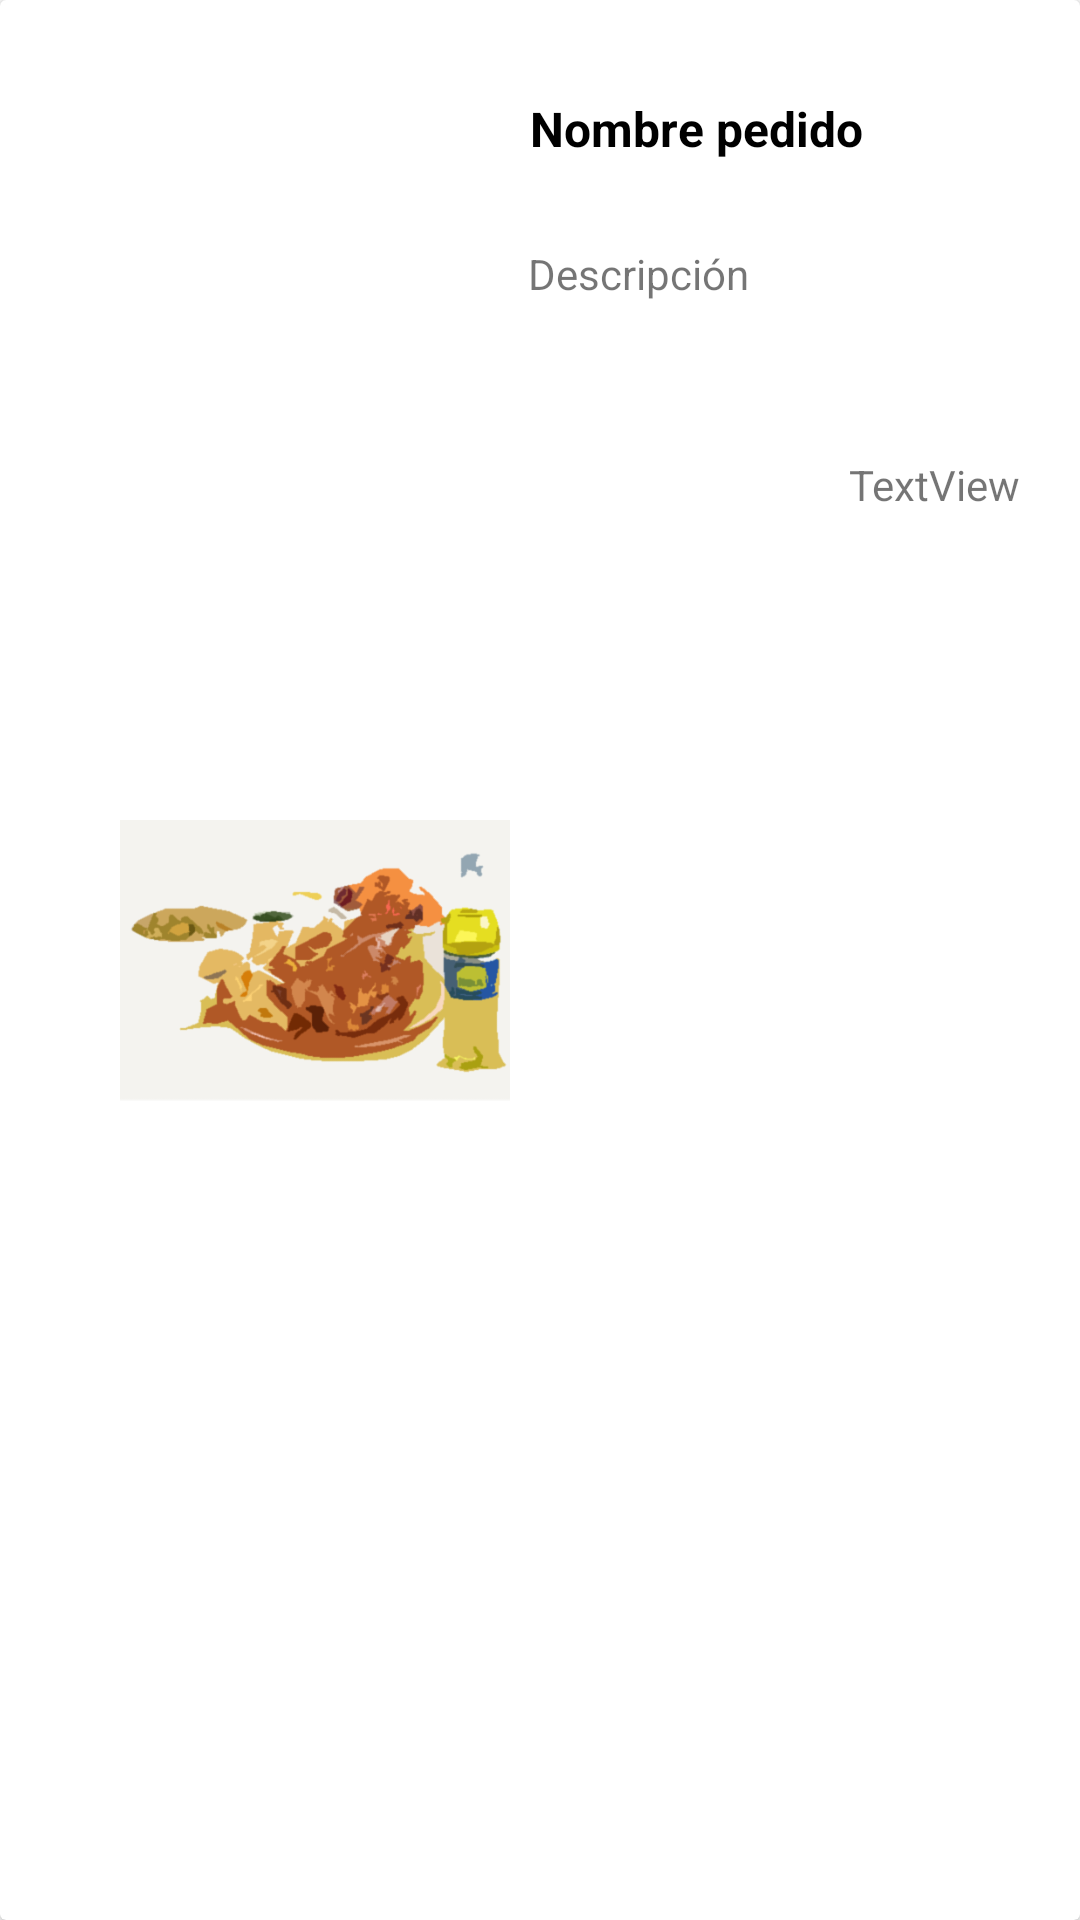

Layout XML and referenced resources for this Android screen:
<!-- AndroidManifest.xml: application theme Theme.Proyecto_final -->
<!-- res/layout/filashopping_cart.xml -->
<?xml version="1.0" encoding="utf-8"?>
<LinearLayout xmlns:android="http://schemas.android.com/apk/res/android"
    xmlns:app="http://schemas.android.com/apk/res-auto"
    xmlns:tools="http://schemas.android.com/tools"
    android:orientation="vertical"
    android:layout_width="match_parent"
    android:layout_height="200dp">

    <androidx.cardview.widget.CardView
        android:layout_width="match_parent"
        android:layout_height="match_parent" >

        <androidx.constraintlayout.widget.ConstraintLayout
            android:layout_width="match_parent"
            android:layout_height="match_parent">

            <ImageView
                android:id="@+id/imageView"
                android:layout_width="130dp"
                android:layout_height="105dp"
                android:layout_marginStart="40dp"
                app:layout_constraintBottom_toBottomOf="parent"
                app:layout_constraintStart_toStartOf="parent"
                app:layout_constraintTop_toTopOf="parent"
                app:srcCompat="@drawable/carrito_compra" />

            <TextView
                android:id="@+id/carritoNombre"
                android:layout_width="150dp"
                android:layout_height="wrap_content"
                android:layout_marginTop="32dp"
                android:text="Nombre pedido"
                android:textColor="@color/black"
                android:textSize="16dp"
                android:textStyle="bold"
                app:layout_constraintEnd_toEndOf="parent"
                app:layout_constraintHorizontal_bias="0.169"
                app:layout_constraintStart_toEndOf="@+id/imageView"
                app:layout_constraintTop_toTopOf="parent" />

            <TextView
                android:id="@+id/carritoDescripcion"
                android:layout_width="150dp"
                android:layout_height="wrap_content"
                android:layout_marginTop="28dp"
                android:text="Descripción"
                app:layout_constraintEnd_toEndOf="parent"
                app:layout_constraintHorizontal_bias="0.153"
                app:layout_constraintStart_toEndOf="@+id/imageView"
                app:layout_constraintTop_toBottomOf="@+id/carritoNombre" />

            <ImageButton
                android:id="@+id/filaEliminar"
                android:layout_width="wrap_content"
                android:layout_height="wrap_content"
                android:layout_marginStart="28dp"
                android:layout_marginTop="16dp"
                android:layout_marginEnd="10dp"
                app:layout_constraintEnd_toEndOf="parent"
                app:layout_constraintStart_toEndOf="@+id/carritoNombre"
                app:layout_constraintTop_toTopOf="parent"
                app:srcCompat="@android:drawable/btn_dialog"
                tools:ignore="SpeakableTextPresentCheck" />

            <TextView
                android:id="@+id/carritoPrecio"
                android:layout_width="wrap_content"
                android:layout_height="wrap_content"
                android:layout_marginTop="84dp"
                android:layout_marginEnd="20dp"
                android:text="TextView"
                app:layout_constraintEnd_toEndOf="parent"
                app:layout_constraintTop_toBottomOf="@+id/filaEliminar" />

        </androidx.constraintlayout.widget.ConstraintLayout>
    </androidx.cardview.widget.CardView>
</LinearLayout>
<!-- resources referenced by this layout -->
<resources>
  <color name="black">#FF000000</color>
  <!-- drawable carrito_compra: png bitmap (drawable, 31560 bytes) -->
  <style name="Theme.Proyecto_final" parent="Theme.MaterialComponents.DayNight.NoActionBar">
          
          <item name="colorPrimary">@color/purple_500</item>
          <item name="colorPrimaryVariant">@color/purple_700</item>
          <item name="colorOnPrimary">@color/white</item>
          
          <item name="colorSecondary">@color/teal_200</item>
          <item name="colorSecondaryVariant">@color/teal_700</item>
          <item name="colorOnSecondary">@color/white</item>
          
          <item name="android:statusBarColor" tools:targetApi="l">?attr/colorPrimaryVariant</item>
          
      </style>
  <color name="purple_500">#FF6200EE</color>
  <color name="purple_700">#FF3700B3</color>
  <color name="white">#FFFFFFFF</color>
  <color name="teal_200">#FF03DAC5</color>
  <color name="teal_700">#FF018786</color>
</resources>
